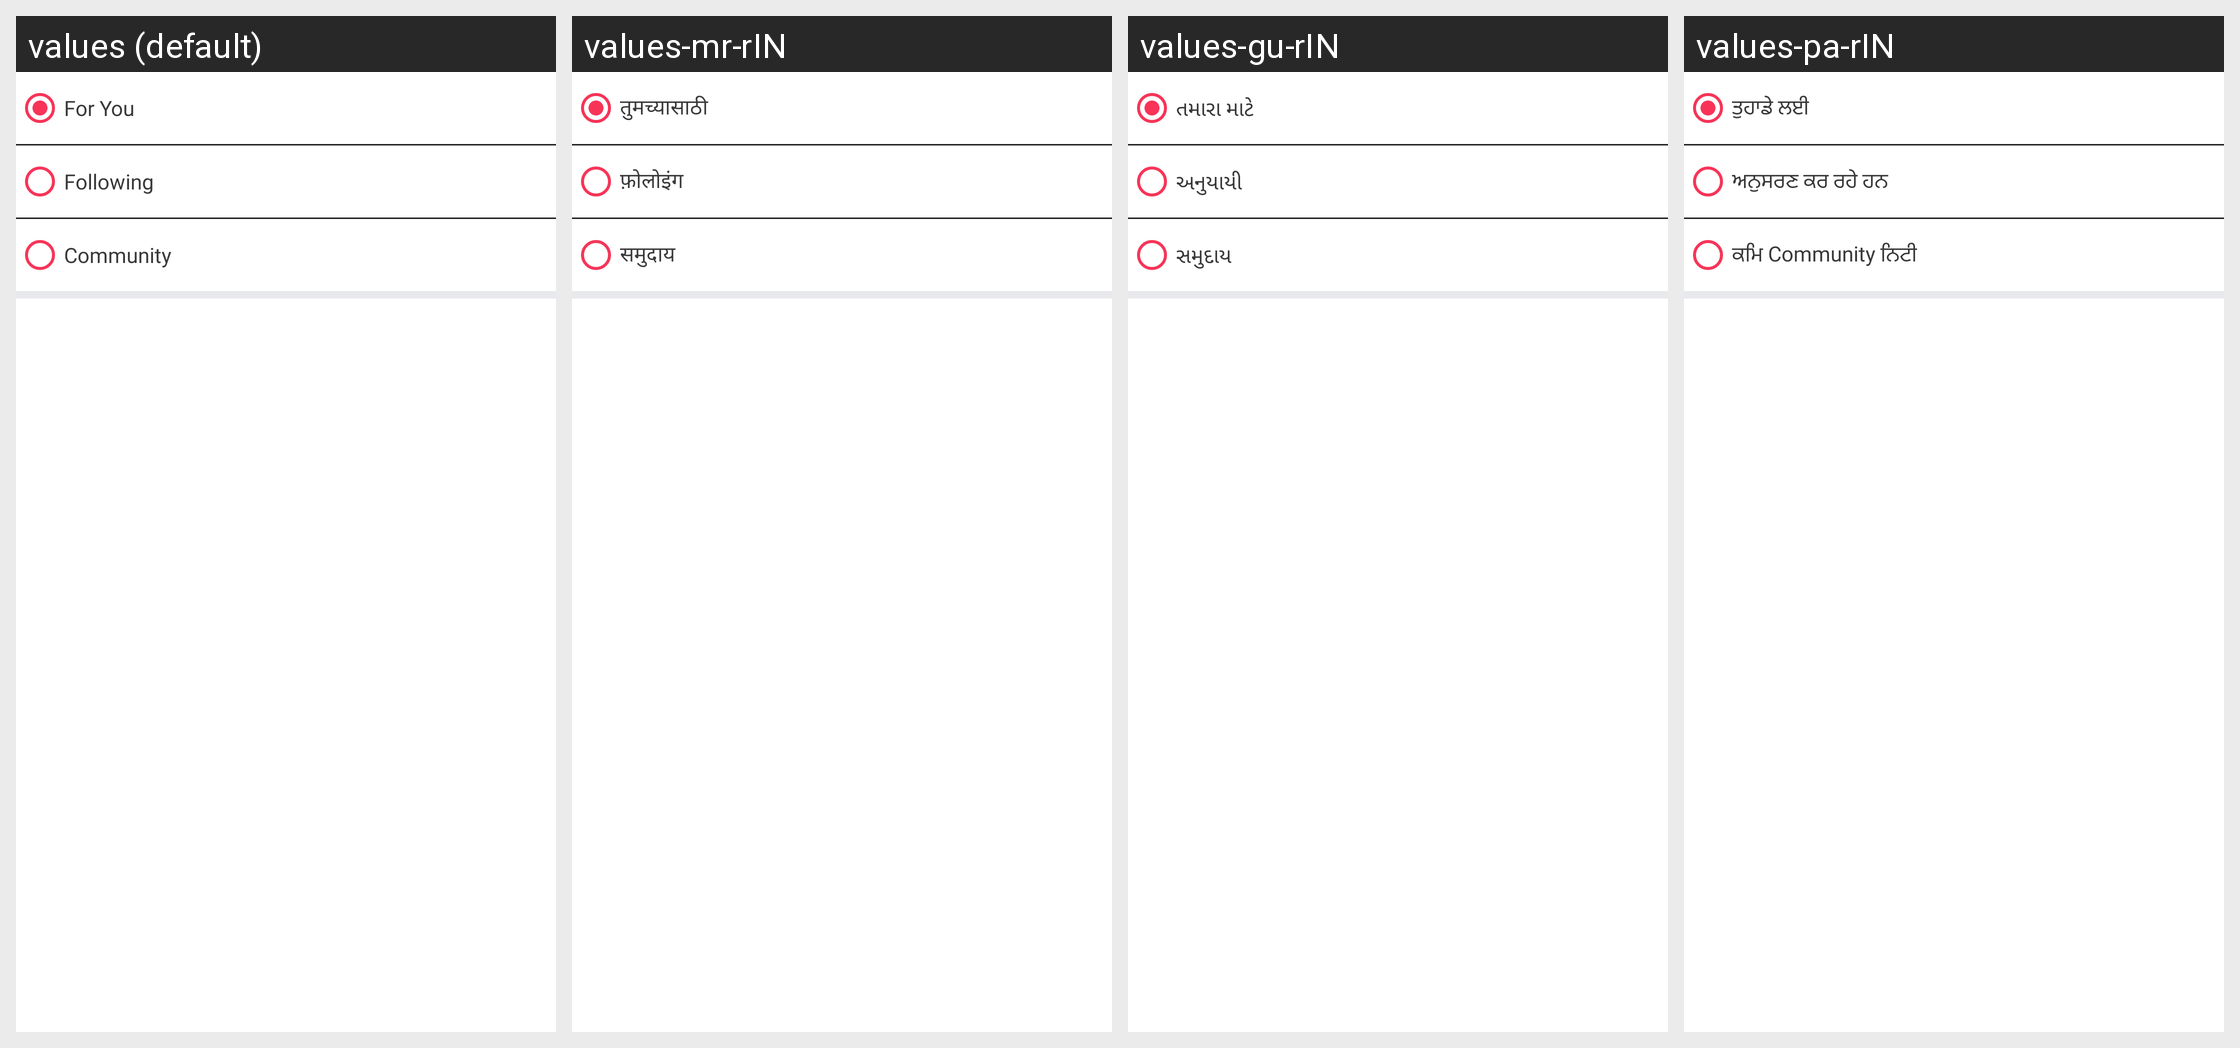

Here is an Android app screen in its default locale and in the app's own translations. Write out the translated-string differences for the strings that appear on this screen.
Android screen res/layout/activity_change_reels.xml rendered under 4 locales, left to right: values (default), values-mr-rIN, values-gu-rIN, values-pa-rIN. Device: Nexus 5 (rendered at 1080×1920; each locale shown at half size, 540×960, under a caption strip naming it); theme AppTheme.
Other locales in the repository, not shown: values-as-rIN, values-bn-rIN, values-hi, values-kn-rIN, values-ml-rIN, values-ne-rIN, values-or-rIN, values-ta-rIN, values-te-rIN.
Strings drawn on this screen, with the default value and each locale's value (text and hints the layout hard-codes, and strings that could not be matched under every locale, appear in the picture but are not listed):

for_you
  values: For You
  values-mr-rIN: तुमच्यासाठी
  values-gu-rIN: તમારા માટે
  values-pa-rIN: ਤੁਹਾਡੇ ਲਈ

following
  values: Following
  values-mr-rIN: फ़ोलोइंग
  values-gu-rIN: અનુયાયી
  values-pa-rIN: ਅਨੁਸਰਣ ਕਰ ਰਹੇ ਹਨ

community_
  values: Community
  values-mr-rIN: समुदाय
  values-gu-rIN: સમુદાય
  values-pa-rIN: ਕਮਿ Community ਨਿਟੀ
